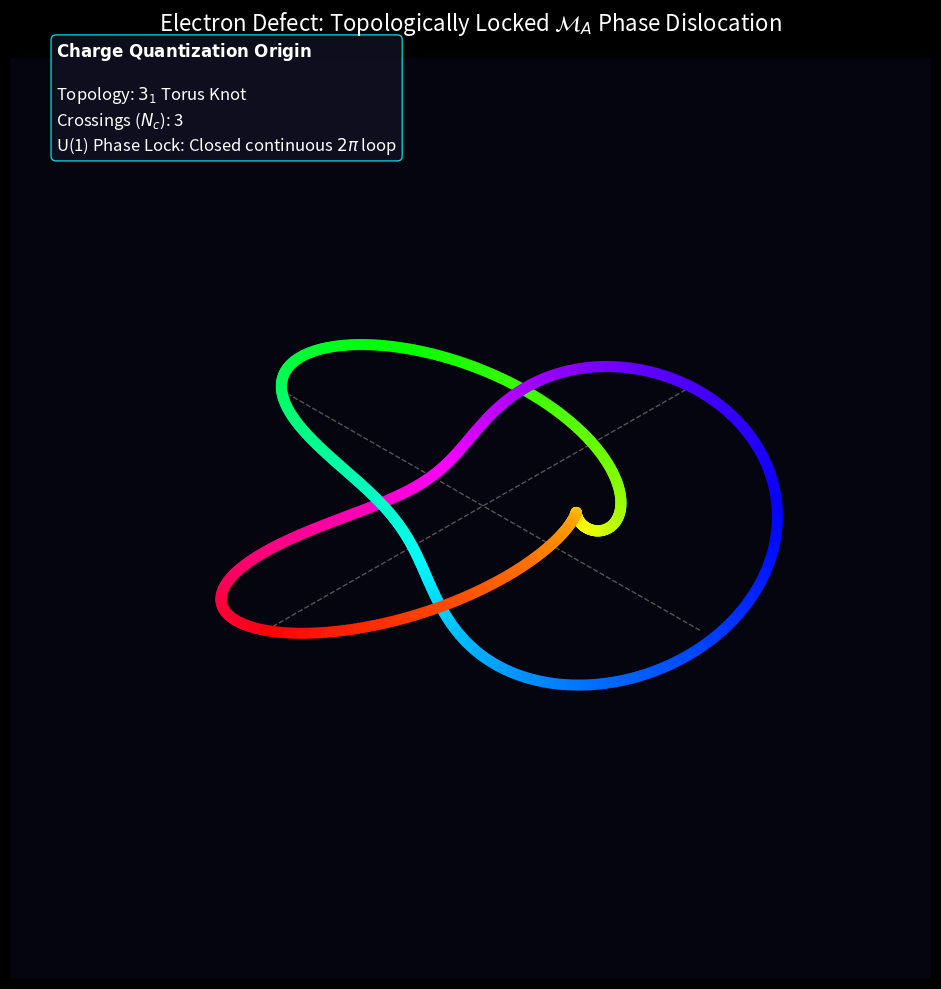

Generate this figure with matplotlib:
# simulate_electron_topology.py
# Natively computes the exact U(1) parameterization of the $3_1$ Torus Knot 
# which mechanically constitutes the electron topological mass defect.

import numpy as np
import matplotlib.pyplot as plt
from mpl_toolkits.mplot3d import Axes3D
from matplotlib.collections import LineCollection
import os

plt.style.use('dark_background')
OUTPUT_DIR = 'assets/sim_outputs'
if not os.path.exists(OUTPUT_DIR):
    os.makedirs(OUTPUT_DIR)

def generate_electron_knot():
    print("Evaluating 3_1 Torus Knot Geometry for the Electron...")
    fig = plt.figure(figsize=(10, 10), facecolor='#050510')
    ax = fig.add_subplot(111, projection='3d')
    ax.set_facecolor('#050510')

    # Continuous knot parameterization
    t = np.linspace(0, 2*np.pi, 1000)
    
    # Standard 3_1 trefoil parameterization
    # x(t) = (2 + cos(3t)) * cos(2t)
    # y(t) = (2 + cos(3t)) * sin(2t)
    # z(t) = sin(3t)
    x = (2 + np.cos(3*t)) * np.cos(2*t)
    y = (2 + np.cos(3*t)) * np.sin(2*t)
    z = np.sin(3*t)

    # Plot the topological core using a phase-colored colormap
    # to represent the continuous U(1) chiral phase circulating the loop
    ax.scatter(x, y, z, c=t, cmap='hsv', s=50, alpha=0.9, edgecolor='face')

    # Add a thin luminous backbone to represent the inductive current path
    ax.plot(x, y, z, color='white', linewidth=1, alpha=0.5)

    # Calculate and visually annotate the self-intersecting symmetry planes
    ax.plot([-3, 3], [0, 0], [0, 0], color='#555555', linestyle='--', linewidth=1)
    ax.plot([0, 0], [-3, 3], [0, 0], color='#555555', linestyle='--', linewidth=1)

    # The topological invariant (Crossing number = 3) proves quantization
    ax.text2D(0.05, 0.90, r"$\mathbf{Charge\ Quantization\ Origin}$" + "\n\n" +
              r"Topology: $3_1$ Torus Knot" + "\n" +
              r"Crossings ($N_c$): 3" + "\n" +
              r"U(1) Phase Lock: Closed continuous $2\pi$ loop", 
              transform=ax.transAxes, color='white', fontsize=12,
              bbox=dict(boxstyle='round', facecolor='#111122', alpha=0.8, edgecolor='#00ffff'))

    # Formatting
    ax.set_title("Electron Defect: Topologically Locked $\mathcal{M}_A$ Phase Dislocation", 
                 color='white', fontsize=16, pad=20)
    
    ax.set_xlim(-3, 3)
    ax.set_ylim(-3, 3)
    ax.set_zlim(-3, 3)
    ax.view_init(elev=35, azim=45)
    ax.set_axis_off()

    output_path = os.path.join(OUTPUT_DIR, 'electron_3d_knot.png')
    plt.tight_layout()
    plt.savefig(output_path, dpi=300, facecolor=fig.get_facecolor(), bbox_inches='tight')
    print(f"Saved Electron 3_1 Topology simulation to: {output_path}")

if __name__ == "__main__":
    generate_electron_knot()
